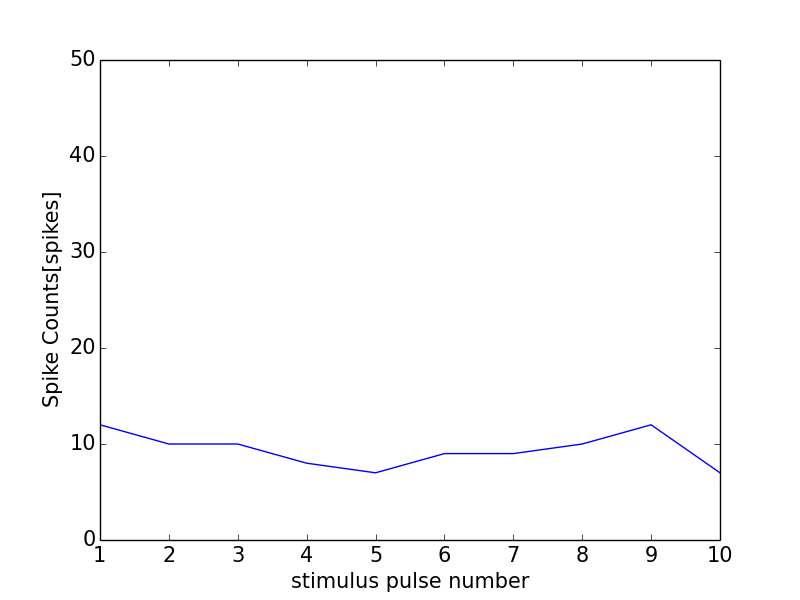

The data file committed next to this chart (first rows):
0, 0.0
0, 0
1, 12
2, 10
3, 10
4, 8
5, 7
6, 9
7, 9
8, 10
9, 12
10, 7
11, 1
